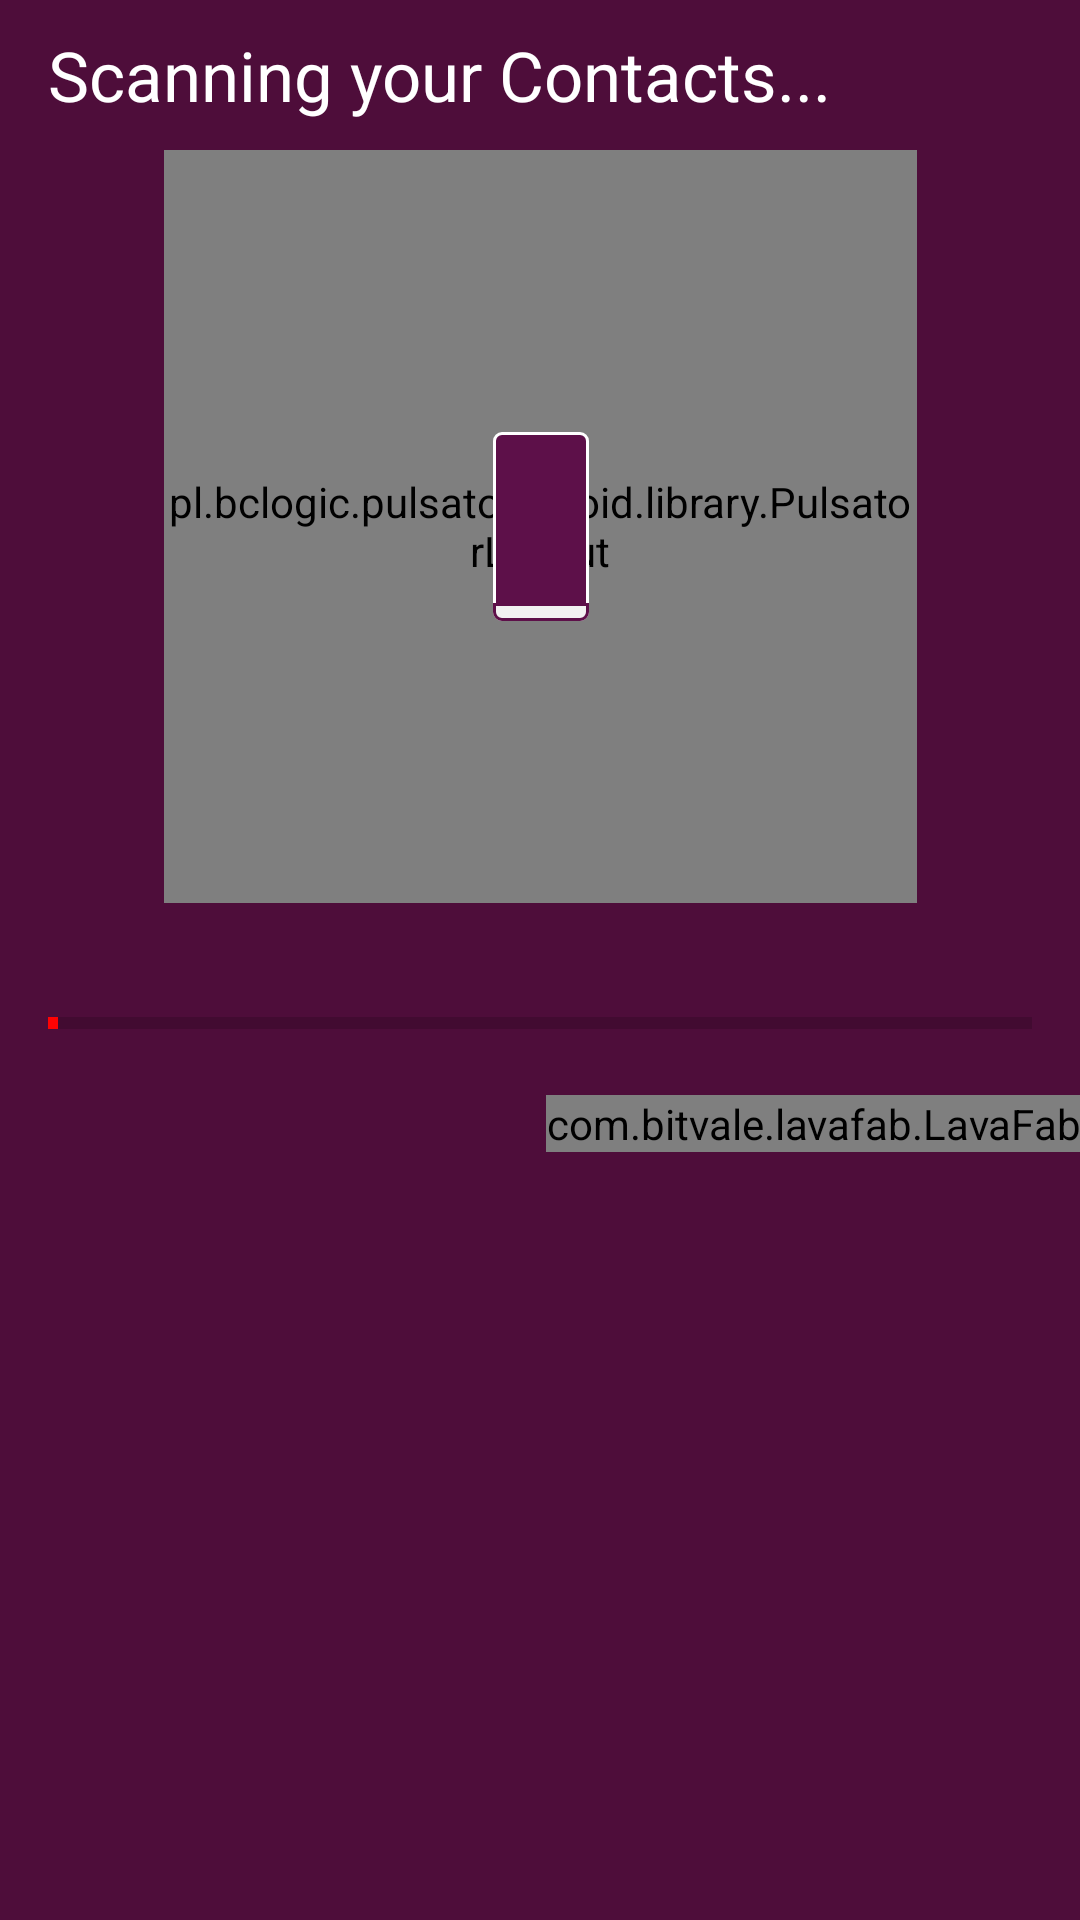

Write the Android layout XML for this screen, with the resource values it uses.
<!-- AndroidManifest.xml: application theme AppTheme -->
<!-- res/layout/fragment_scan.xml -->
<?xml version="1.0" encoding="utf-8"?>
<layout xmlns:android="http://schemas.android.com/apk/res/android"
    xmlns:app="http://schemas.android.com/apk/res-auto"
    xmlns:tools="http://schemas.android.com/tools">
    <FrameLayout
        android:layout_width="match_parent"
        android:background="@color/colorPrimaryDark"
        android:layout_height="match_parent"
        tools:context=".ScanFragment">



        <androidx.constraintlayout.widget.ConstraintLayout
            android:layout_width="match_parent"
            android:id="@+id/scan"
            android:layout_height="match_parent">

            <TextView
                android:layout_width="wrap_content"
                android:layout_height="wrap_content"
                android:layout_marginTop="16dp"
                android:layout_marginBottom="16dp"
                android:text="@string/scan_contacts"
                android:textColor="#fff"
                android:textSize="23sp"
                app:layout_constraintBottom_toTopOf="@+id/pulsator"
                app:layout_constraintStart_toStartOf="@+id/progress"
                app:layout_constraintTop_toTopOf="parent" />

            <pl.bclogic.pulsator4droid.library.PulsatorLayout
                android:id="@+id/pulsator"
                android:layout_width="251dp"
                android:layout_height="251dp"
                android:layout_marginStart="80dp"
                android:layout_marginLeft="80dp"
                android:layout_marginTop="50dp"
                android:layout_marginEnd="80dp"
                android:layout_marginRight="80dp"
                app:layout_constraintEnd_toEndOf="parent"
                app:layout_constraintStart_toStartOf="parent"
                app:layout_constraintTop_toTopOf="parent"
                app:pulse_color="@color/colorAccent"
                app:pulse_count="4"
                app:pulse_duration="3000"
                app:pulse_interpolator="AccelerateDecelerate"
                app:pulse_repeat="0"
                app:pulse_startFromScratch="true">


            </pl.bclogic.pulsator4droid.library.PulsatorLayout>

            <ImageView
                android:layout_width="wrap_content"
                android:layout_height="wrap_content"
                android:src="@drawable/ic_phone"
                app:layout_constraintBottom_toBottomOf="@+id/pulsator"
                app:layout_constraintEnd_toEndOf="@+id/pulsator"
                app:layout_constraintStart_toStartOf="@+id/pulsator"
                app:layout_constraintTop_toTopOf="@+id/pulsator" />


            <TextView
                android:id="@+id/name"
                android:layout_width="wrap_content"
                android:layout_height="wrap_content"
                tools:text="Raiyan"
                android:textColor="#fff"
                android:layout_marginBottom="10dp"
                app:layout_constraintBottom_toTopOf="@id/progress"
                app:layout_constraintStart_toStartOf="@id/progress"
             />

            <ProgressBar
                style="@style/Widget.AppCompat.ProgressBar.Horizontal"
                android:layout_width="match_parent"
                android:layout_height="wrap_content"
                android:layout_marginStart="16dp"
                android:layout_marginLeft="16dp"
                android:layout_marginTop="32dp"
                android:layout_marginEnd="16dp"
                android:layout_marginRight="16dp"
                android:progress="1"
                android:id="@+id/progress"
                app:layout_constraintEnd_toEndOf="parent"
                app:layout_constraintStart_toStartOf="parent"
                app:layout_constraintTop_toBottomOf="@id/pulsator" />


            <com.bitvale.lavafab.LavaFab
                android:id="@+id/lava_fab"
                android:layout_width="wrap_content"
                android:layout_height="wrap_content"
                android:layout_marginTop="16dp"
                app:lavaBackgroundColor="@color/colorAccent"
                app:lavaChild="left|top"
                app:lavaDrawShadow="true"
                app:lavaLeftIcon="@drawable/ic_sync"
                app:lavaParentIcon="@drawable/ic_baseline_subject_24"
                app:lavaParentSize="86dp"
                app:lavaTopIcon="@drawable/ic_phone"
                app:layout_constraintEnd_toEndOf="parent"
                app:layout_constraintTop_toBottomOf="@id/progress" />

                    </androidx.constraintlayout.widget.ConstraintLayout>

                </FrameLayout>

            </layout>
<!-- resources referenced by this layout -->
<resources>
  <color name="colorAccent">#FF0303</color>
  <color name="colorPrimaryDark">#4E0D3A</color>
  <!-- drawable ic_phone (drawable) -->
  <vector xmlns:android="http://schemas.android.com/apk/res/android"
      android:width="32dp"
      android:height="63dp"
      android:viewportWidth="32"
      android:viewportHeight="63">
    <path
        android:strokeWidth="1"
        android:pathData="M3,0.5L29,0.5A2.5,2.5 0,0 1,31.5 3L31.5,60A2.5,2.5 0,0 1,29 62.5L3,62.5A2.5,2.5 0,0 1,0.5 60L0.5,3A2.5,2.5 0,0 1,3 0.5z"
        android:fillColor="#5D1049"
        android:strokeColor="#ffffff"/>
    <path
        android:strokeWidth="1"
        android:pathData="M0.5,57.5H31.5V60C31.5,61.3807 30.3807,62.5 29,62.5H3C1.6193,62.5 0.5,61.3807 0.5,60V57.5Z"
        android:fillColor="#F2F2F2"
        android:strokeColor="#5D1049"/>
  </vector>
  <!-- drawable ic_sync (drawable) -->
  <vector xmlns:android="http://schemas.android.com/apk/res/android"
      android:width="72dp"
      android:height="72dp"
      android:viewportWidth="72"
      android:viewportHeight="72">
    <path
        android:pathData="M36,71C55.33,71 71,55.33 71,36C71,16.67 55.33,1 36,1C16.67,1 1,16.67 1,36C1,55.33 16.67,71 36,71Z"
        android:strokeLineJoin="round"
        android:strokeWidth="2"
        android:fillColor="#FF0303"
        android:strokeColor="#FF0303"
        android:strokeLineCap="round"/>
    <path
        android:pathData="M15,21V33H27"
        android:strokeLineJoin="round"
        android:strokeWidth="2"
        android:fillColor="#00000000"
        android:strokeColor="#F2F2F2"
        android:strokeLineCap="round"/>
    <path
        android:pathData="M20.02,43C21.3168,46.6808 23.7747,49.8404 27.0233,52.0028C30.2719,54.1652 34.1354,55.2132 38.0314,54.989C41.9275,54.7647 45.6451,53.2804 48.6242,50.7595C51.6033,48.2387 53.6825,44.818 54.5484,41.0127C55.4144,37.2075 55.0202,33.2239 53.4252,29.6622C51.8303,26.1005 49.121,23.1536 45.7057,21.2655C42.2903,19.3775 38.3538,18.6505 34.4893,19.1943C30.6249,19.738 27.0418,21.5229 24.28,24.28L15,33"
        android:strokeLineJoin="round"
        android:strokeWidth="2"
        android:fillColor="#00000000"
        android:strokeColor="#F2F2F2"
        android:strokeLineCap="round"/>
  </vector>
  <string name="scan_contacts">Scanning your Contacts...</string>
  <style name="AppTheme" parent="Theme.MaterialComponents.Light.NoActionBar">
          
          <item name="colorPrimary">@color/colorPrimary</item>
          <item name="colorPrimaryDark">@color/colorPrimaryDark</item>
          <item name="colorAccent">@color/colorAccent</item>
          <item name="fontFamily">@font/raleway</item>
      </style>
  <color name="colorPrimary">#720D5D</color>
</resources>
